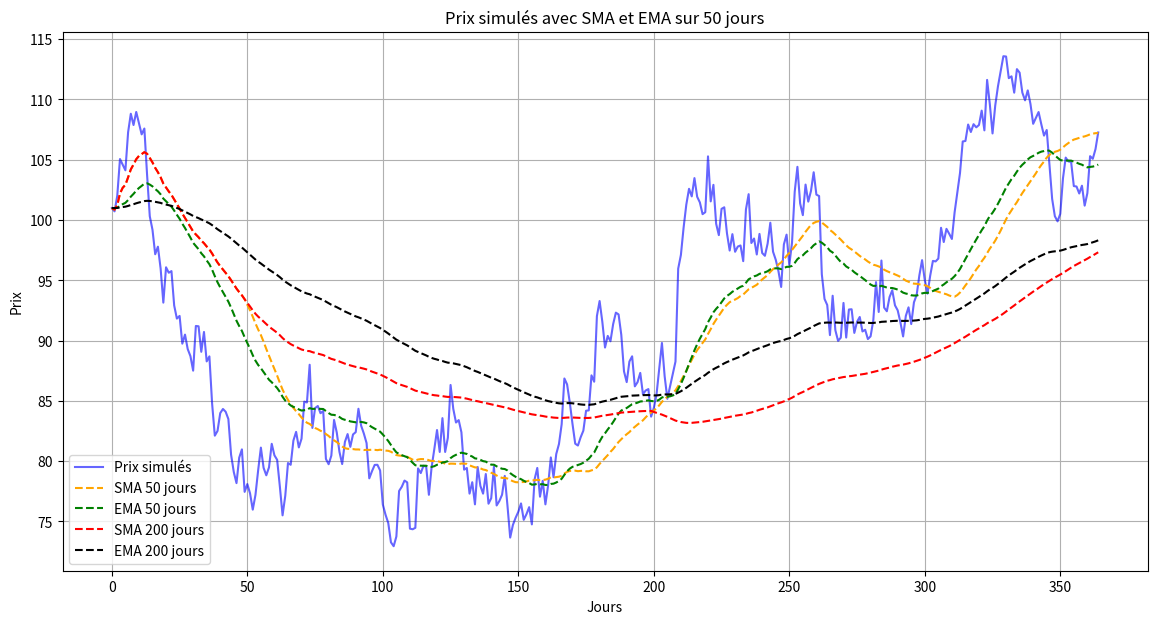

The script that saved this image:
import pandas as pd
import numpy as np
import matplotlib.pyplot as plt

def ema_50(coin_prices_365j):
    serie_price = pd.Series(coin_prices_365j)
    list_ema_50 = serie_price.ewm(span=50, adjust=False).mean()
    return list_ema_50

def sma_50(coin_prices_365j):
    serie_price = pd.Series(coin_prices_365j)
    list_ma_50 = serie_price.rolling(window=50, min_periods=1).mean()
    return list_ma_50

def ema_200(coin_prices_365j):
    serie_price = pd.Series(coin_prices_365j)
    list_ema_200 = serie_price.ewm(span=200, adjust=False).mean()
    return list_ema_200

def sma_200(coin_prices_365j):
    serie_price = pd.Series(coin_prices_365j)
    list_ma_200 = serie_price.rolling(window=200, min_periods=1).mean()
    return list_ma_200

np.random.seed(42)  # Pour la reproductibilité
jours = 365
prix_initial = 100
# Générer des variations journalières avec une moyenne de 0 et une écart-type de 2
variations = np.random.normal(0, 2, jours)
# Calculer les prix en cumulant les variations
prix = prix_initial + np.cumsum(variations)


plt.figure(figsize=(14, 7))
plt.plot(prix, label='Prix simulés', color='blue', alpha=0.6)
plt.plot(sma_50(prix), label='SMA 50 jours', color='orange', linestyle='--')
plt.plot(ema_50(prix), label='EMA 50 jours', color='green', linestyle='--')
plt.plot(sma_200(prix), label='SMA 200 jours', color='red', linestyle='--')
plt.plot(ema_200(prix), label='EMA 200 jours', color='black', linestyle='--')
plt.title('Prix simulés avec SMA et EMA sur 50 jours')
plt.xlabel('Jours')
plt.ylabel('Prix')
plt.legend()
plt.grid(True)
#plt.savefig('test_ema_sma')